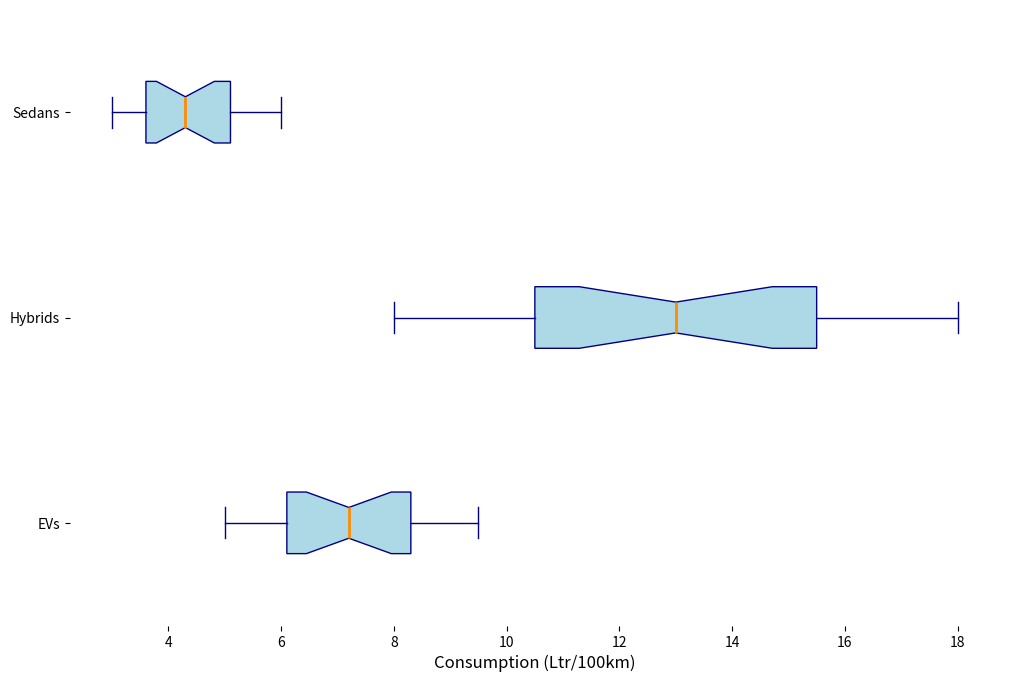

Recreate this plot in Python.
import matplotlib.pyplot as plt

sedans = [9.5, 9.2, 8.9, 8.7, 8.5, 8.3, 8.0, 7.8, 7.6, 7.4, 7.2, 7.0, 6.8, 6.5, 6.3, 6.1, 5.9, 5.7, 5.5, 5.3, 5.0]
evs = [18.0, 17.5, 17.0, 16.5, 16.0, 15.5, 15.0, 14.5, 14.0, 13.5, 13.0, 12.5, 12.0, 11.5, 11.0, 10.5, 10.0, 9.5, 9.0, 8.5, 8.0]
hybrids = [6.0, 5.8, 5.6, 5.5, 5.3, 5.1, 5.0, 4.8, 4.7, 4.5, 4.3, 4.2, 4.0, 3.9, 3.8, 3.6, 3.5, 3.4, 3.2, 3.1, 3.0]

data = [sedans, evs, hybrids]

# Adjusting labels to reflect data change
labels = ['EVs', 'Hybrids', 'Sedans']

plt.figure(figsize=(12, 8))
plt.boxplot(data, vert=False, patch_artist=True, notch=True, 
            boxprops=dict(facecolor='lightblue', color='navy'),
            whiskerprops=dict(color='navy'),
            capprops=dict(color='navy'),
            medianprops=dict(color='darkorange', linewidth=2),
            flierprops=dict(markerfacecolor='red', marker='o', markersize=8, linestyle='none'))

plt.xlabel("Consumption (Ltr/100km)", fontsize=12)
plt.yticks(ticks=[1, 2, 3], labels=labels)

plt.gca().spines['top'].set_visible(False)
plt.gca().spines['right'].set_visible(False)
plt.gca().spines['left'].set_visible(False)
plt.gca().spines['bottom'].set_visible(False)

plt.show()
